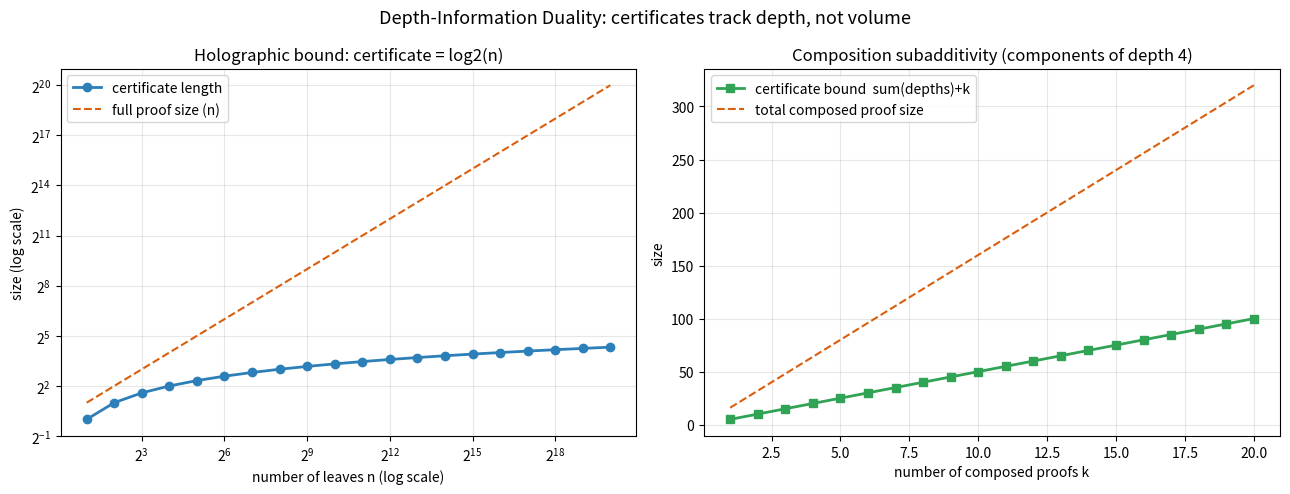

The matplotlib source for this figure:
"""Visualization: holographic certificate length vs proof size.

Generates a figure with two panels:
  (left)  certificate length = log2(numLeaves) for perfectly balanced proofs,
          plotted against the (exponentially growing) number of leaves;
  (right) composition overhead: certificate length of a k-fold chain stays at
          most sum(depths)+k, far below the linear total proof size.

Requires matplotlib. Run: python visualization.py
"""

import math
from typing import List

import matplotlib.pyplot as plt


def balanced_cert_length(num_leaves: int) -> int:
    return int(math.log2(num_leaves))


def main() -> None:
    heights: List[int] = list(range(1, 21))
    leaves: List[int] = [2 ** k for k in heights]
    cert_len: List[int] = [balanced_cert_length(n) for n in leaves]

    fig, (ax1, ax2) = plt.subplots(1, 2, figsize=(13, 5))

    ax1.plot(leaves, cert_len, "o-", color="#2c7fb8", lw=2, label="certificate length")
    ax1.plot(leaves, leaves, "--", color="#d95f0e", lw=1.5, label="full proof size (n)")
    ax1.set_xscale("log", base=2)
    ax1.set_yscale("log", base=2)
    ax1.set_xlabel("number of leaves n (log scale)")
    ax1.set_ylabel("size (log scale)")
    ax1.set_title("Holographic bound: certificate = log2(n)")
    ax1.legend()
    ax1.grid(True, which="both", alpha=0.3)

    ks: List[int] = list(range(1, 21))
    comp_depth = 4
    chain_bound = [k * comp_depth + k for k in ks]
    total_size = [k * (2 ** comp_depth) for k in ks]
    ax2.plot(ks, chain_bound, "s-", color="#31a354", lw=2,
             label="certificate bound  sum(depths)+k")
    ax2.plot(ks, total_size, "--", color="#d95f0e", lw=1.5,
             label="total composed proof size")
    ax2.set_xlabel("number of composed proofs k")
    ax2.set_ylabel("size")
    ax2.set_title("Composition subadditivity (components of depth 4)")
    ax2.legend()
    ax2.grid(True, alpha=0.3)

    fig.suptitle("Depth-Information Duality: certificates track depth, not volume",
                 fontsize=13)
    fig.tight_layout()
    fig.savefig("holographic_certificates.png", dpi=150)
    print("Saved holographic_certificates.png")


if __name__ == "__main__":
    main()
